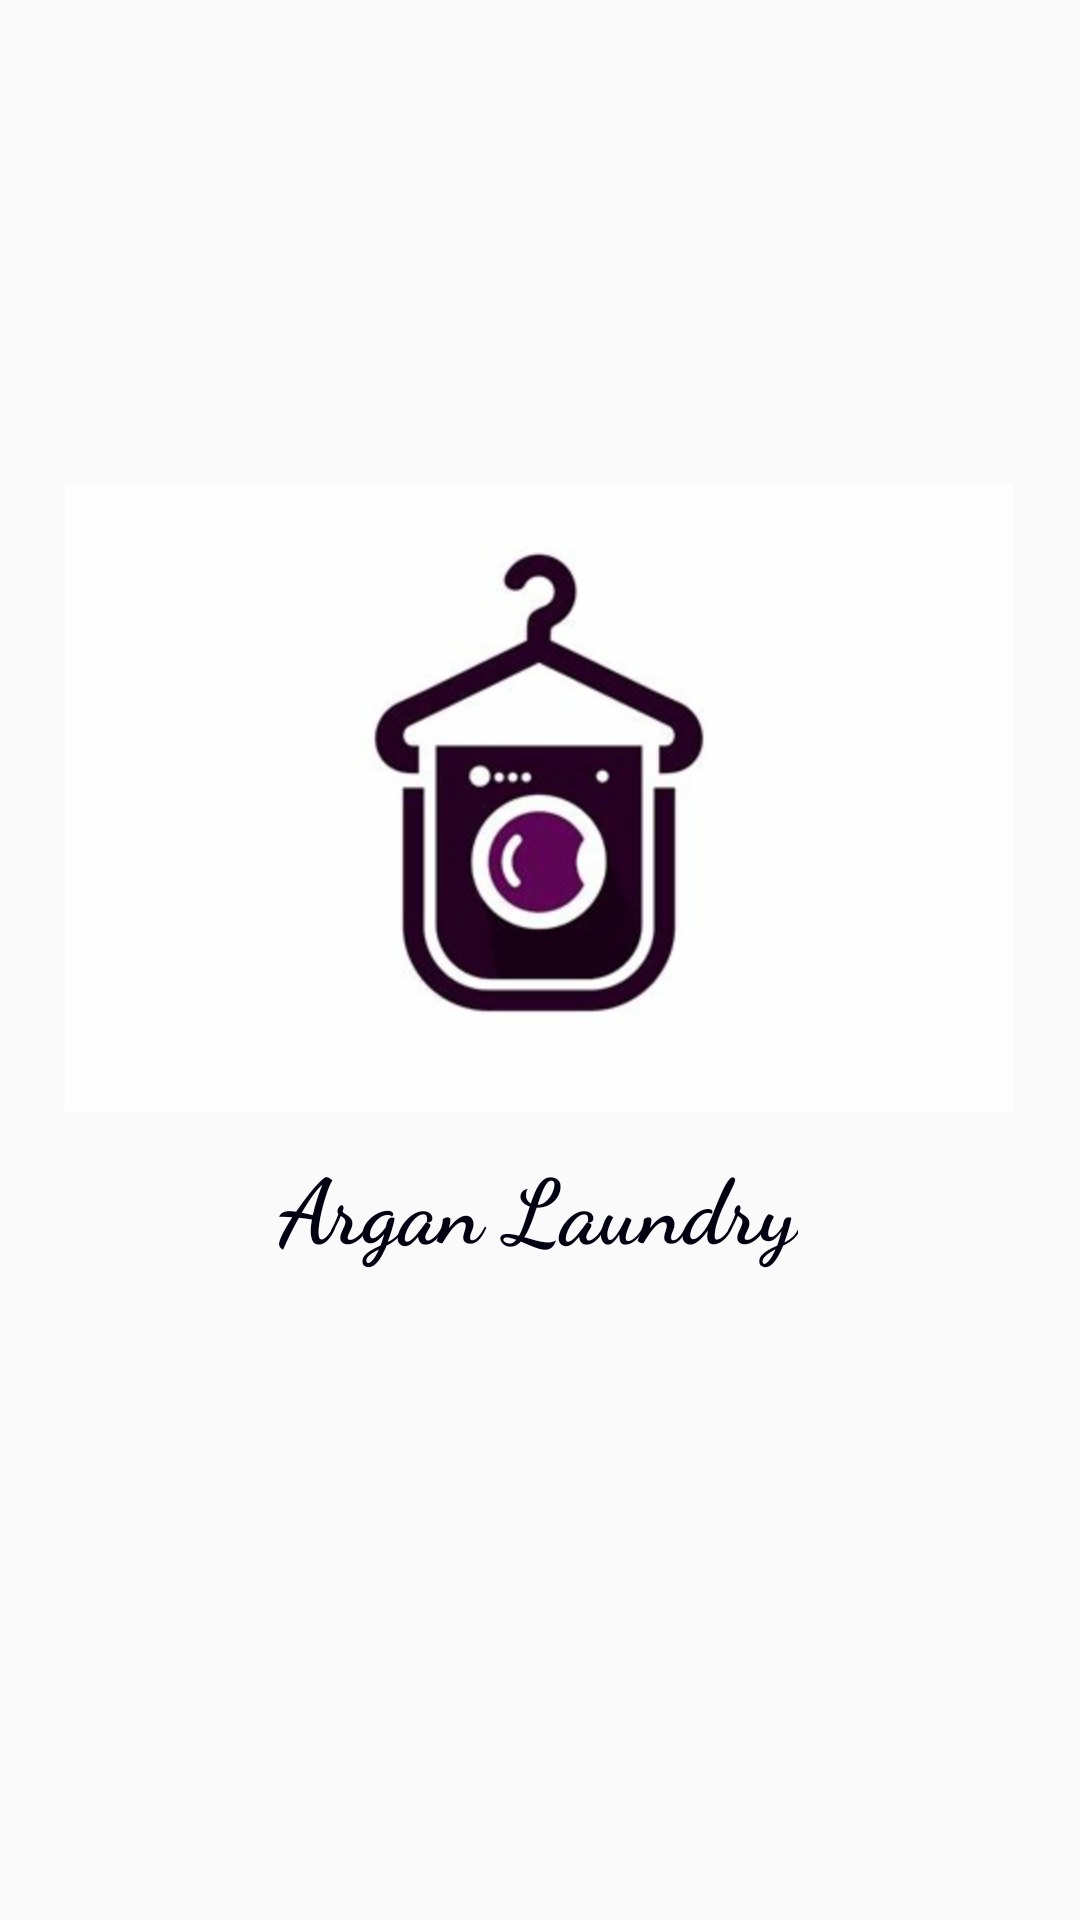

Layout XML and referenced resources for this Android screen:
<!-- AndroidManifest.xml: application theme AppTheme -->
<!-- res/layout/activity_argan.xml -->
<?xml version="1.0" encoding="utf-8"?>
<androidx.constraintlayout.widget.ConstraintLayout xmlns:android="http://schemas.android.com/apk/res/android"
    xmlns:app="http://schemas.android.com/apk/res-auto"
    xmlns:tools="http://schemas.android.com/tools"
    android:id="@+id/linearLayout"
    android:layout_width="match_parent"
    android:layout_height="match_parent">

    <ImageView
        android:id="@+id/imageView3"
        android:layout_width="wrap_content"
        android:layout_height="wrap_content"
        app:layout_constraintBottom_toBottomOf="parent"
        app:layout_constraintEnd_toEndOf="parent"
        app:layout_constraintHorizontal_bias="0.494"
        app:layout_constraintStart_toStartOf="parent"
        app:layout_constraintTop_toTopOf="parent"
        app:layout_constraintVertical_bias="0.374"
        app:srcCompat="@drawable/laundry_logos_joy_studio_design_gallery_best_design_laundry_logo_logo_templates_creative_market_l_13348_02" />

    <TextView
        android:id="@+id/textView"
        android:layout_width="wrap_content"
        android:layout_height="wrap_content"
        android:fontFamily="cursive"
        android:text="@string/logo_text"
        android:textSize="30sp"
        android:textStyle="bold"
        android:textColor="#010111"
        app:layout_constraintBottom_toBottomOf="parent"
        app:layout_constraintEnd_toEndOf="parent"
        app:layout_constraintHorizontal_bias="0.498"
        app:layout_constraintStart_toStartOf="parent"
        app:layout_constraintTop_toBottomOf="@+id/imageView3"
        app:layout_constraintVertical_bias="0.047" />
</androidx.constraintlayout.widget.ConstraintLayout>
<!-- resources referenced by this layout -->
<resources>
  <!-- drawable laundry_logos_joy_studio_design_gallery_best_design_laundry_logo_logo_templates_creative_market_l_13348_02: png bitmap (drawable-hdpi, 39861 bytes) -->
  <string name="logo_text">Argan Laundry</string>
  <style name="AppTheme" parent="Theme.AppCompat.Light.NoActionBar">
          
          <item name="colorPrimary">@color/colorPrimary</item>
          <item name="colorPrimaryDark">#970B0B</item>
          <item name="colorAccent">@color/colorAccent</item>
      </style>
  <!-- not gathered from this repository: default colours our renderer supplied (Android Studio template values) -->
  <color name="colorPrimary">#FF6200EE</color>
  <color name="colorAccent">#FF03DAC5</color>
</resources>
